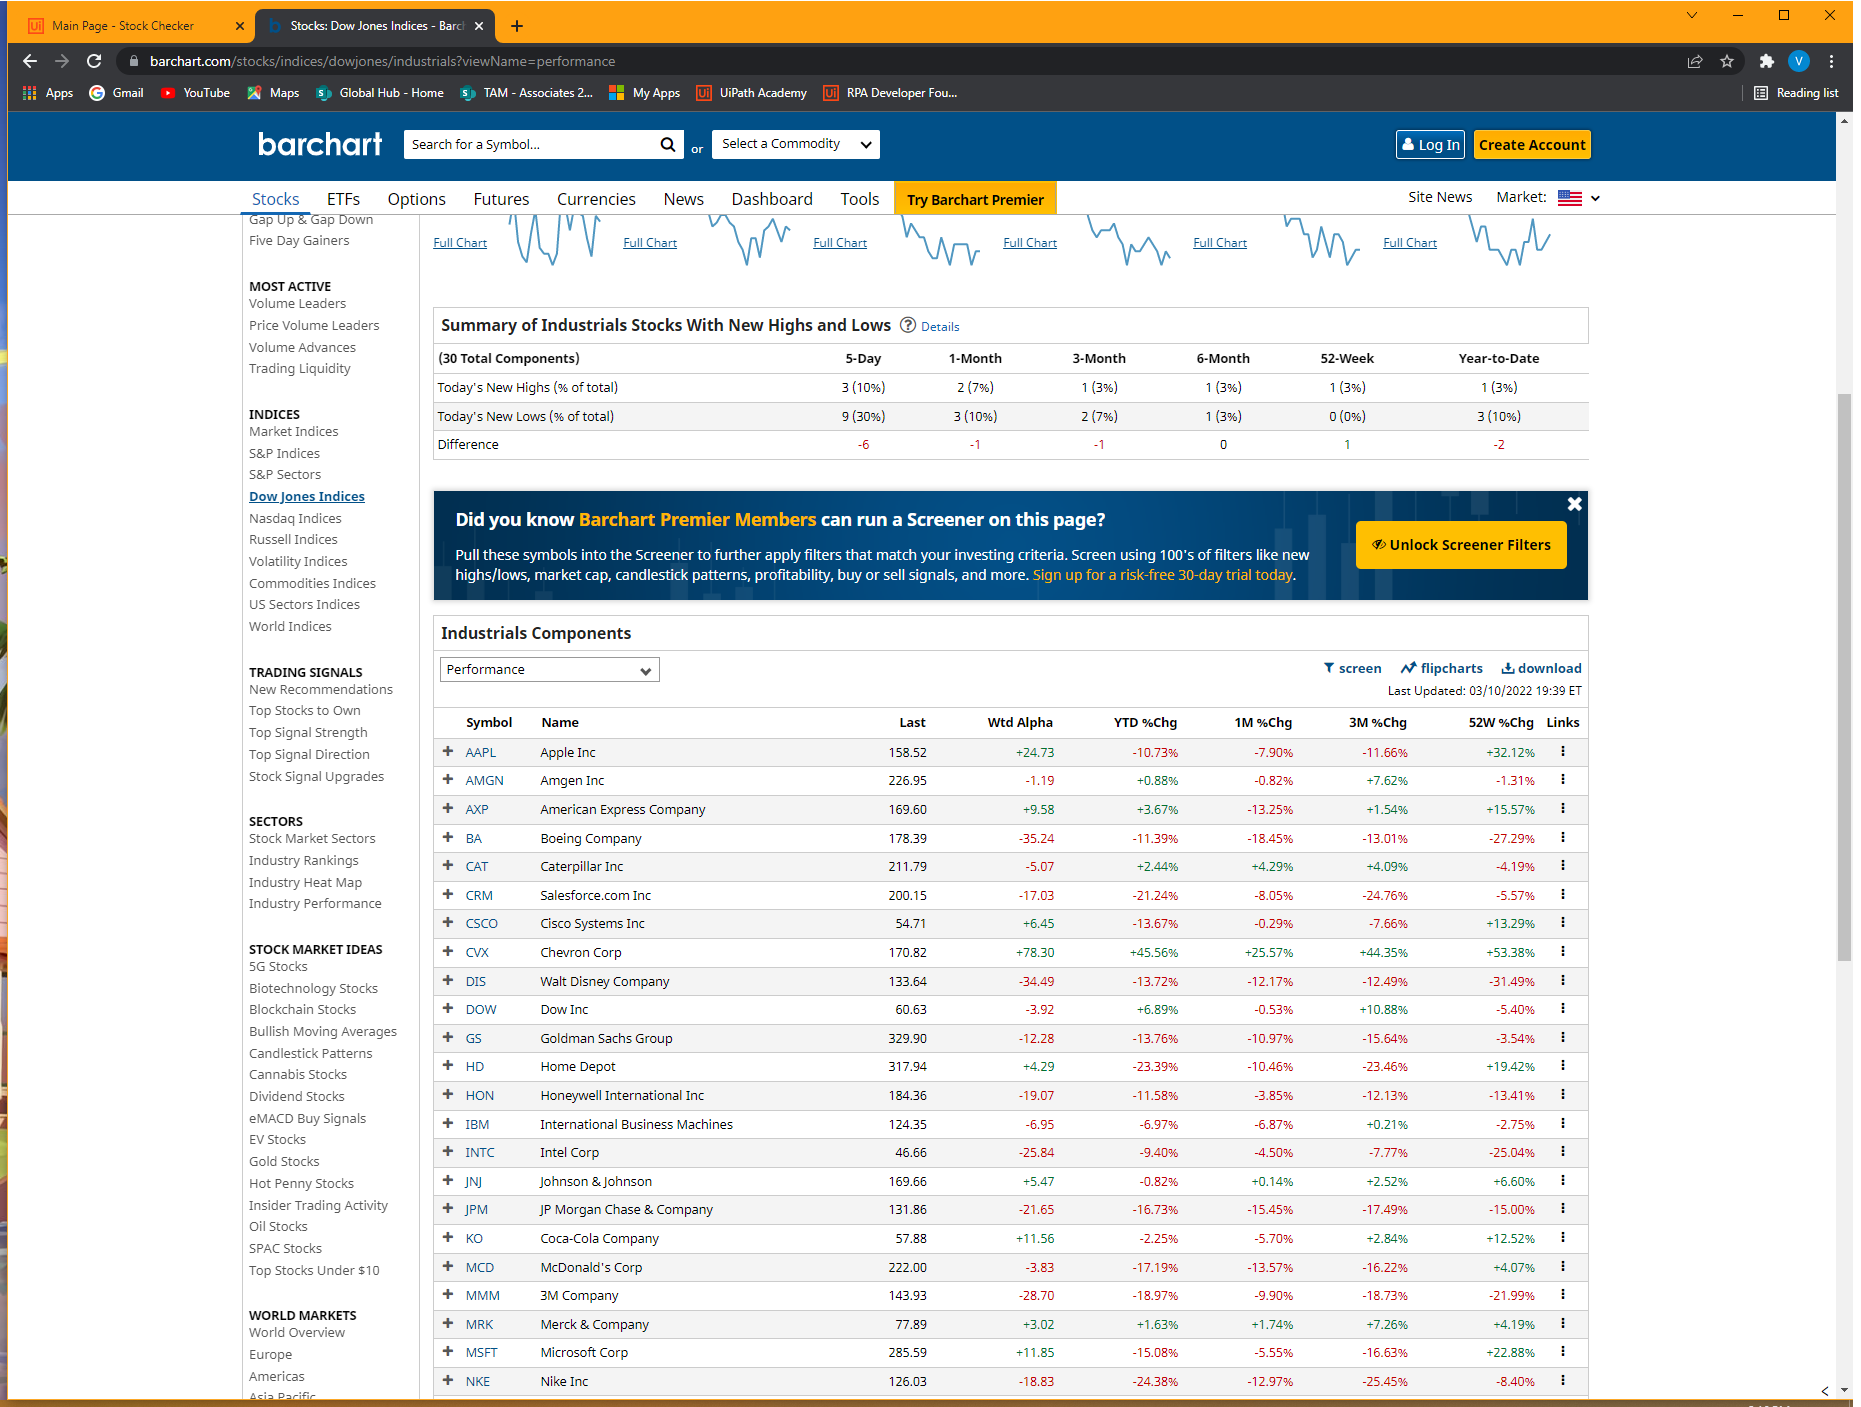
Task: collect data on s&p 500 stock values. 
Workflow: Main

Step 1: Use Browser Chrome: Stocks: Dow Jones Indices - Barchart.com in window 'Stocks: Dow Jones Indices - Barchart.com' (chrome.exe)

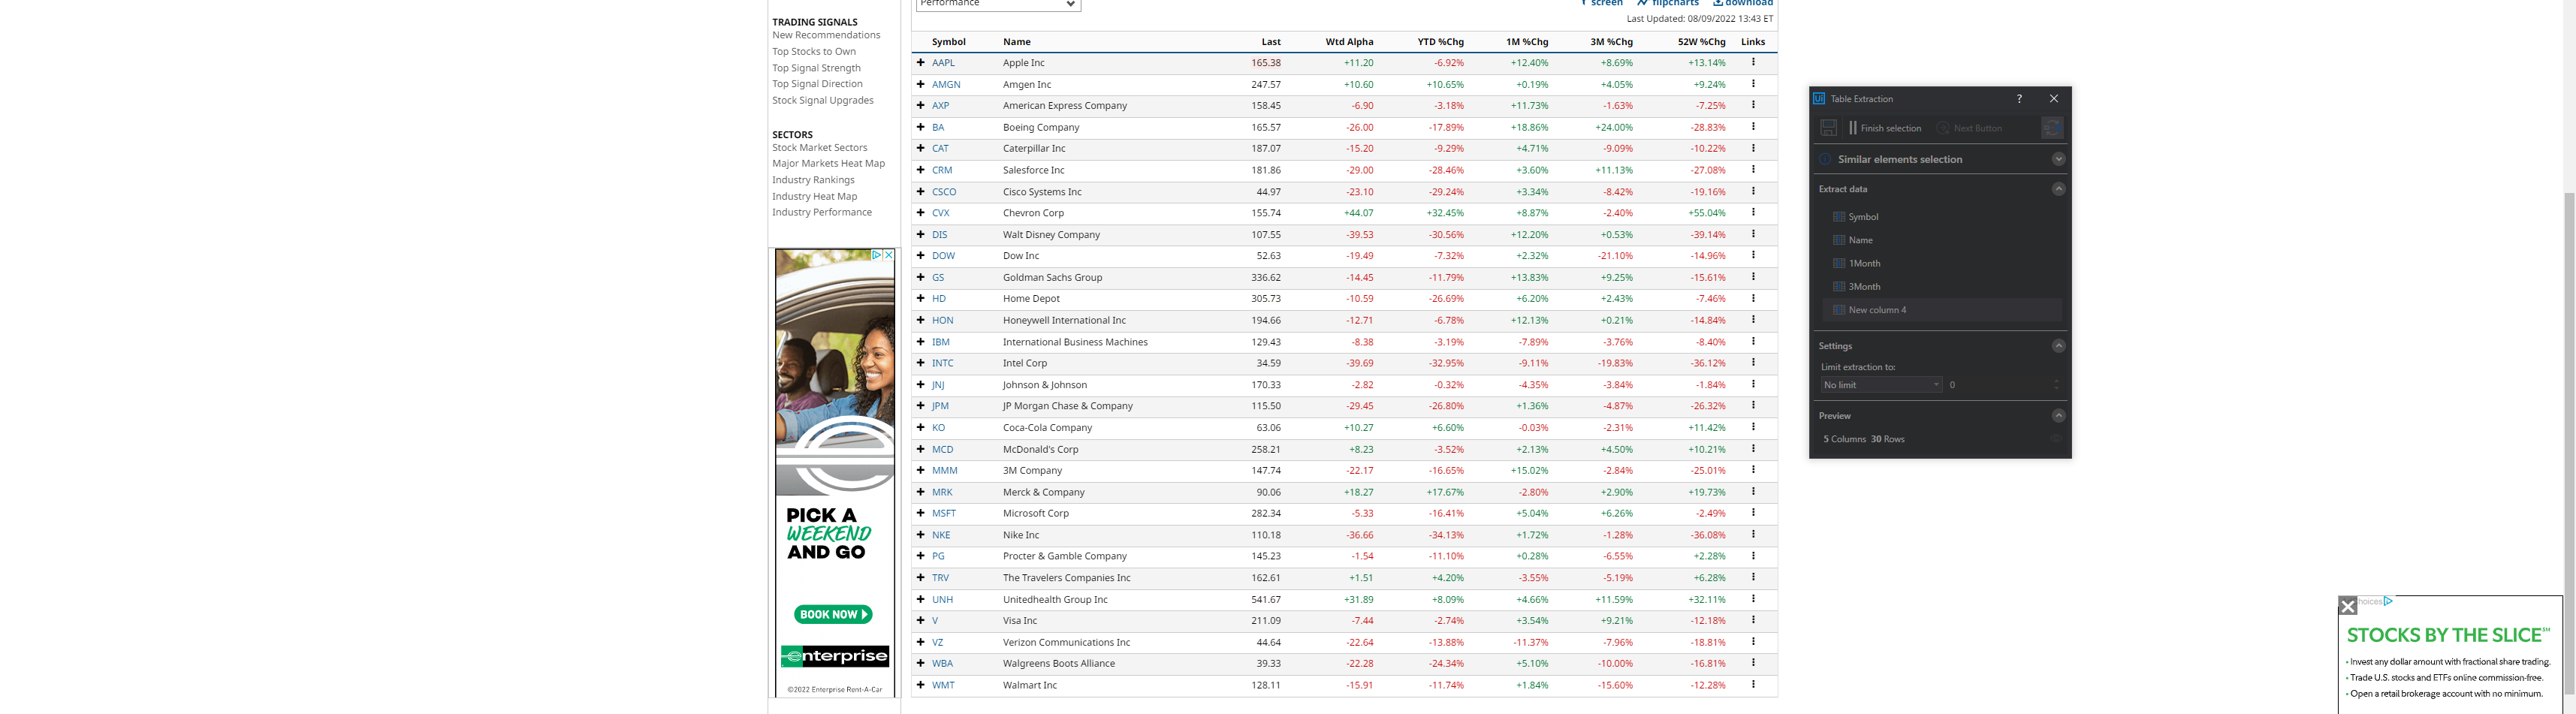
Step 2: get-text